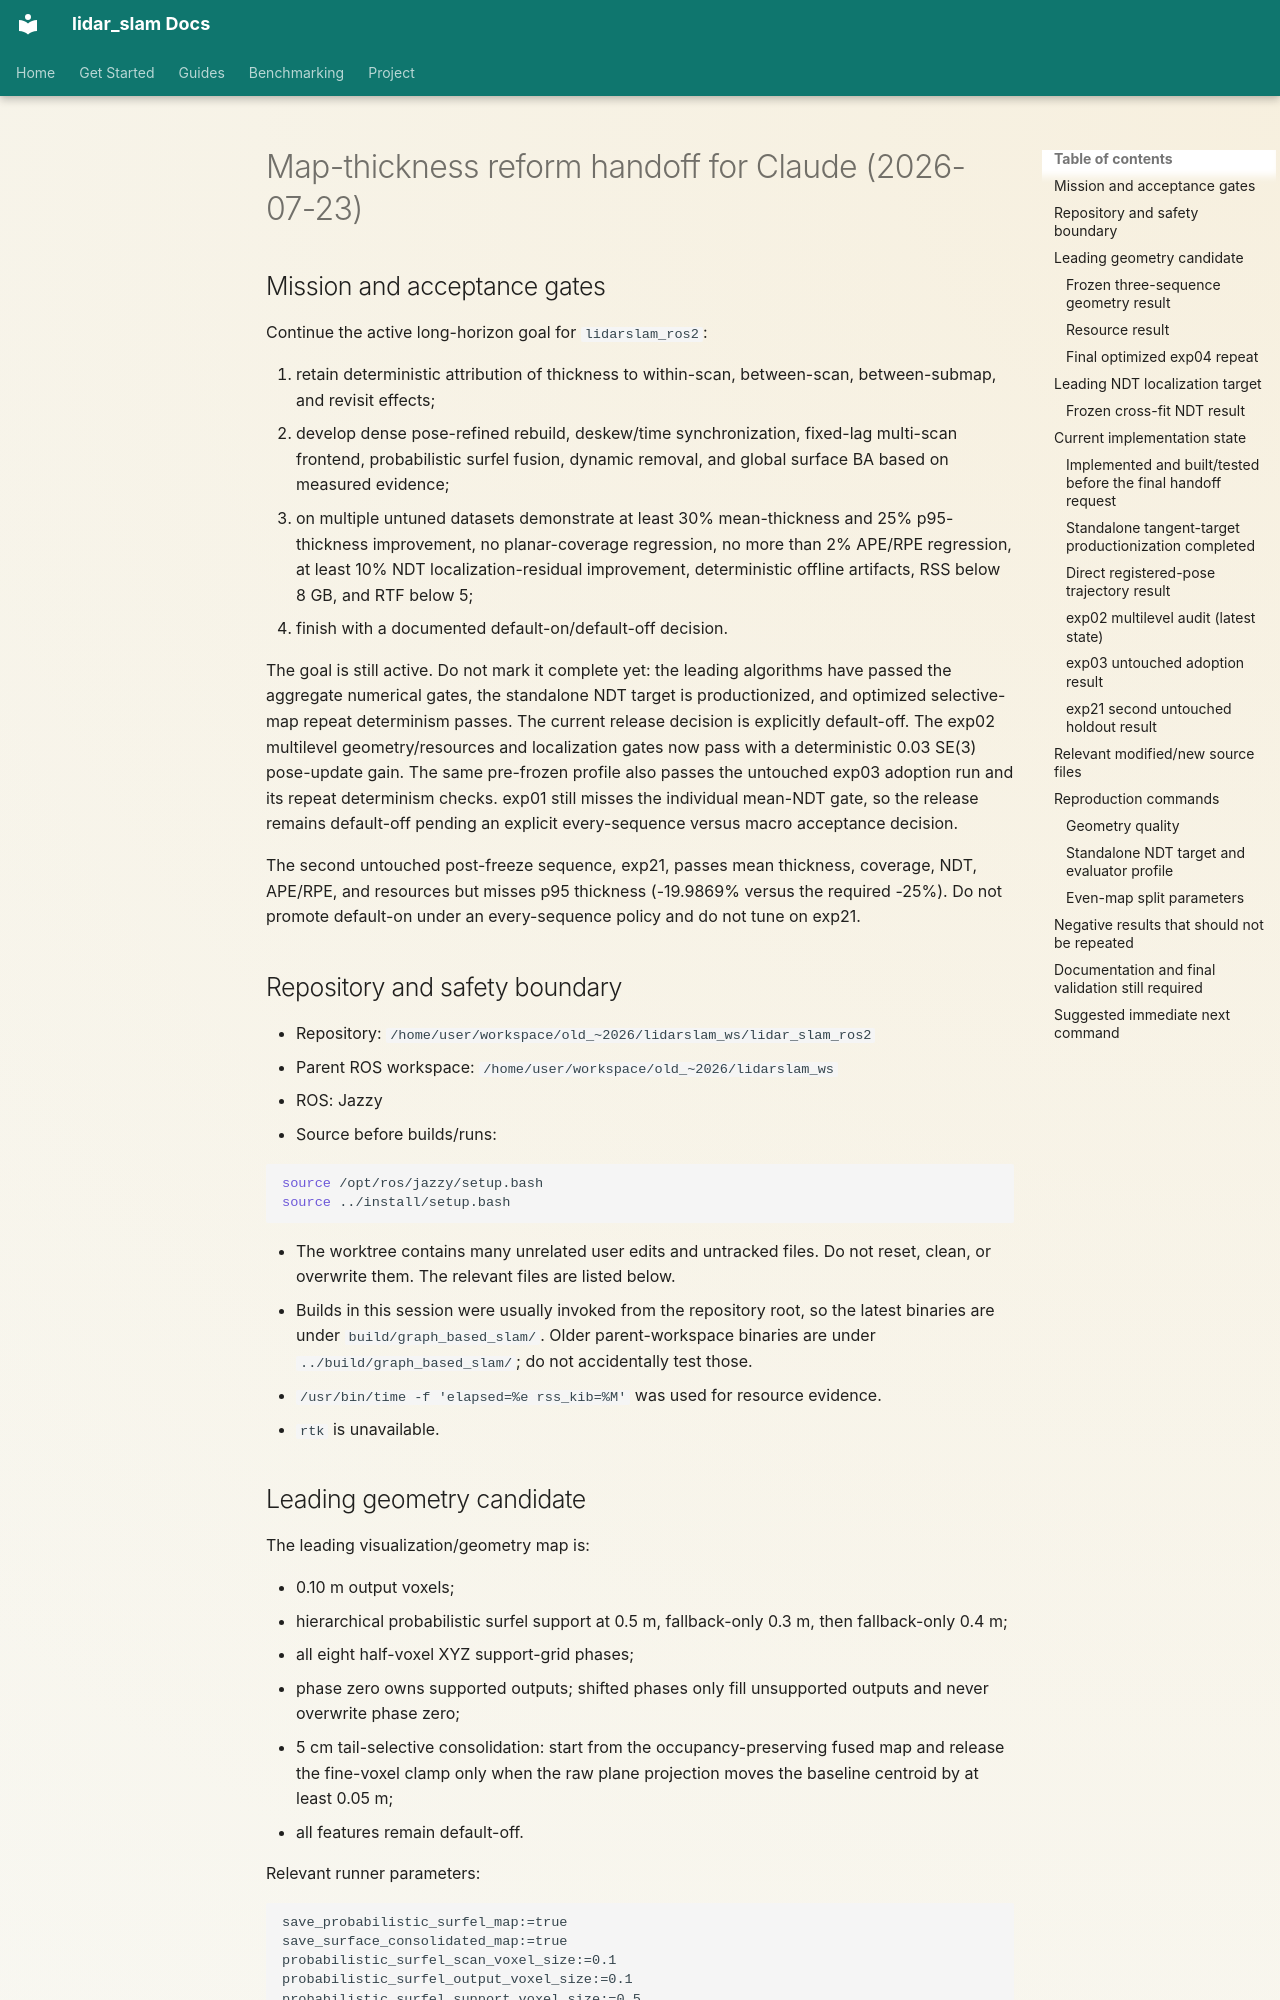

repository: rsasaki0109/lidar_slam_ros2 · page: research/map-thickness-reform-handoff-claude-2026-07-23.html · generator: mkdocs

# Map-thickness reform handoff for Claude (2026-07-23)

## Mission and acceptance gates

Continue the active long-horizon goal for `lidarslam_ros2`:

1. retain deterministic attribution of thickness to within-scan,
   between-scan, between-submap, and revisit effects;
2. develop dense pose-refined rebuild, deskew/time synchronization,
   fixed-lag multi-scan frontend, probabilistic surfel fusion, dynamic removal,
   and global surface BA based on measured evidence;
3. on multiple untuned datasets demonstrate at least 30% mean-thickness and
   25% p95-thickness improvement, no planar-coverage regression, no more than
   2% APE/RPE regression, at least 10% NDT localization-residual improvement,
   deterministic offline artifacts, RSS below 8 GB, and RTF below 5;
4. finish with a documented default-on/default-off decision.

The goal is still active. Do not mark it complete yet: the leading algorithms
have passed the aggregate numerical gates, the standalone NDT target is
productionized, and optimized selective-map repeat determinism passes. The
current release decision is explicitly default-off. The exp02 multilevel
geometry/resources and localization gates now pass with a deterministic 0.03
SE(3) pose-update gain. The same pre-frozen profile also passes the untouched
exp03 adoption run and its repeat determinism checks. exp01 still misses the
individual mean-NDT gate, so the release remains default-off pending an
explicit every-sequence versus macro acceptance decision.

The second untouched post-freeze sequence, exp21, passes mean thickness,
coverage, NDT, APE/RPE, and resources but misses p95 thickness (-19.9869%
versus the required -25%). Do not promote default-on under an every-sequence
policy and do not tune on exp21.

## Repository and safety boundary

- Repository: `/home/user/workspace/old_~2026/lidarslam_ws/lidar_slam_ros2`
- Parent ROS workspace: `/home/user/workspace/old_~2026/lidarslam_ws`
- ROS: Jazzy
- Source before builds/runs:

  ```bash
  source /opt/ros/jazzy/setup.bash
  source ../install/setup.bash
  ```

- The worktree contains many unrelated user edits and untracked files. Do not
  reset, clean, or overwrite them. The relevant files are listed below.
- Builds in this session were usually invoked from the repository root, so the
  latest binaries are under `build/graph_based_slam/`. Older parent-workspace
  binaries are under `../build/graph_based_slam/`; do not accidentally test
  those.
- `/usr/bin/time -f 'elapsed=%e rss_kib=%M'` was used for resource evidence.
- `rtk` is unavailable.
